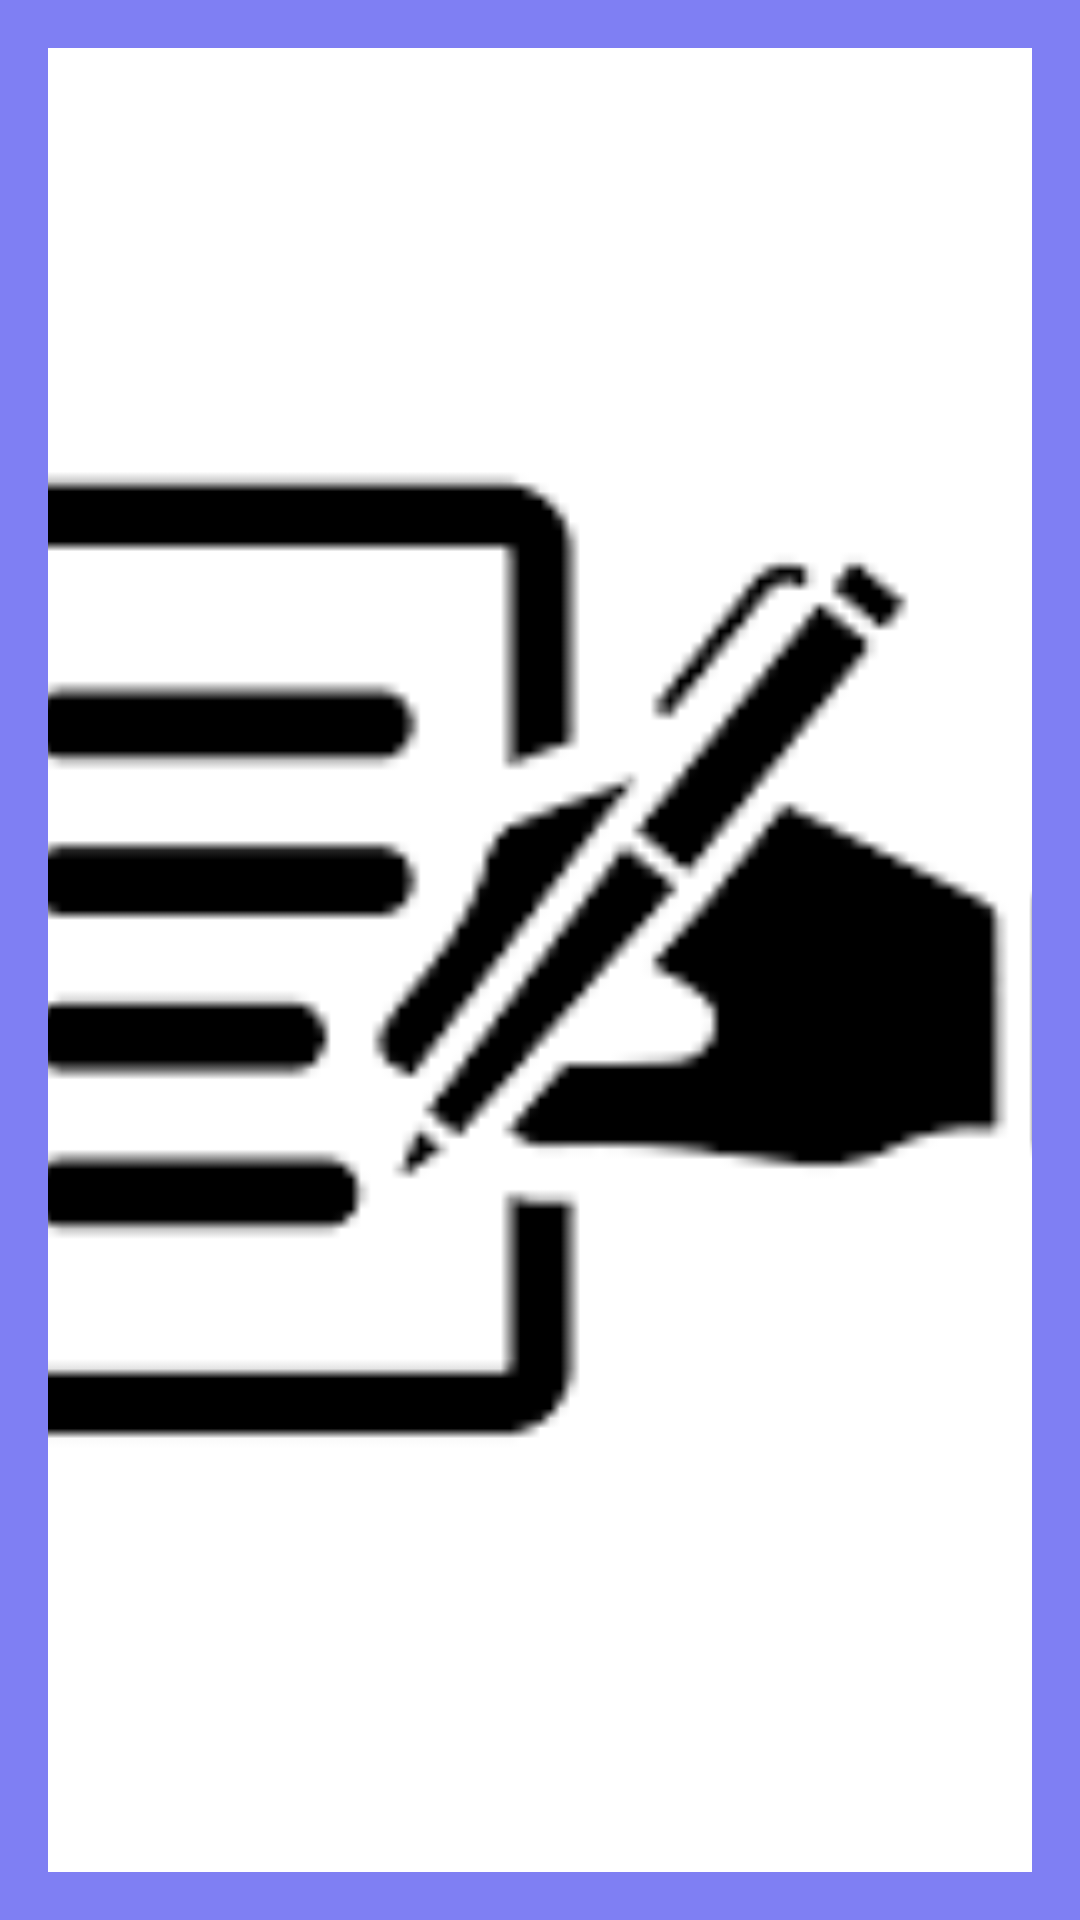

Here is an Android app screen rendered from its layout file. Give the layout XML and the strings, colors and styles it references.
<!-- AndroidManifest.xml: application theme Theme.Expensetrackingpro -->
<!-- res/layout/nav_header.xml -->
<?xml version="1.0" encoding="utf-8"?>
<LinearLayout xmlns:android="http://schemas.android.com/apk/res/android"
    android:orientation="vertical"
    android:layout_width="match_parent"
    android:layout_height="176dp"
    android:gravity="top"
    android:padding="16dp"
    android:background="@color/dodgerblue"
    android:theme="@style/ThemeOverlay.AppCompat.Dark">

    <ImageView
        android:layout_width="match_parent"
        android:layout_height="match_parent"
        android:layout_gravity="center"
        android:src="@drawable/expo"
        android:scaleType="centerCrop"/>


</LinearLayout>
<!-- resources referenced by this layout -->
<resources>
  <color name="dodgerblue">#7F7FF3</color>
  <!-- drawable expo: png bitmap (drawable, 1726 bytes) -->
  <style name="Theme.Expensetrackingpro" parent="Theme.MaterialComponents.DayNight.NoActionBar">
  
          <item name="android:textColor">@color/text_color_light</item>
          
          <item name="colorPrimary">@color/dodgerblue</item>
          <item name="colorPrimaryVariant">@color/dodgerblue</item>
          <item name="colorOnPrimary">@color/black</item>
          
          <item name="colorSecondary">@color/teal_200</item>
          <item name="colorSecondaryVariant">@color/teal_700</item>
          <item name="colorOnSecondary">@color/black</item>
          
      </style>
  <color name="text_color_light">#000000</color>
  <color name="black">#FF000000</color>
  <color name="teal_200">#B2BCFA</color>
  <color name="teal_700">#FF018786</color>
</resources>
